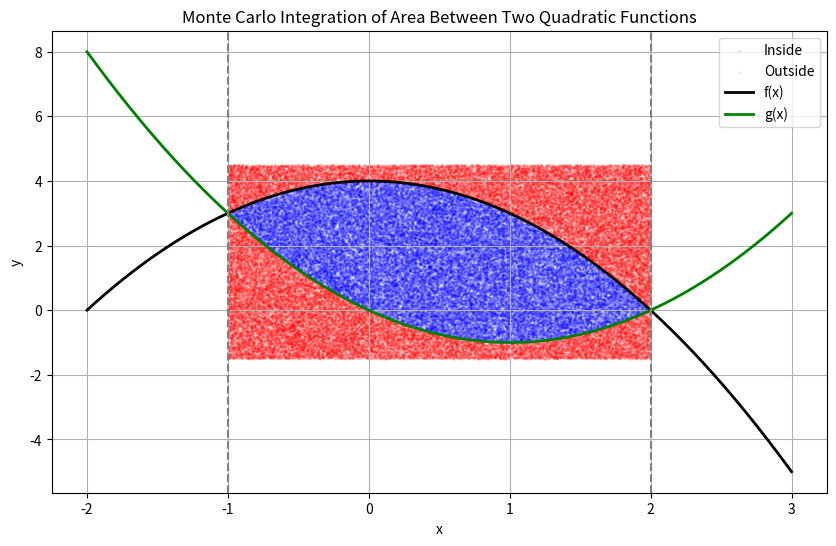

This figure's Python source:
import numpy as np
import matplotlib.pyplot as plt
from scipy.integrate import quad

def quadratic(x, a, b, c):
    return a * x**2 + b * x + c

def find_intersections(a1, b1, c1, a2, b2, c2):
    # f(x) - g(x) = (a1-a2)x^2 + (b1-b2)x + (c1-c2) = 0
    A = a1 - a2
    B = b1 - b2
    C = c1 - c2
    
    if A == 0:
        if B == 0:
            return None # 完全に一致
        else:
            return [-C / B] # 1次方程式になる場合
            
    discriminant = B**2 - 4*A*C
    if discriminant < 0:
        return [] # 交点なし
    elif discriminant == 0:
        return [-B / (2*A)] # 接する
    else:
        x1 = (-B - np.sqrt(discriminant)) / (2*A)
        x2 = (-B + np.sqrt(discriminant)) / (2*A)
        return sorted([x1, x2])

def calculate_area_integration(a1, b1, c1, a2, b2, c2, x_start, x_end):
    # 積分する関数: |f(x) - g(x)|
    def diff(x):
        return abs(quadratic(x, a1, b1, c1) - quadratic(x, a2, b2, c2))
    
    area, error = quad(diff, x_start, x_end)
    return area

def calculate_area_monte_carlo(a1, b1, c1, a2, b2, c2, x_start, x_end, num_samples=100000):
    # サンプリング領域（バウンディングボックス）の決定
    x_vals = np.linspace(x_start, x_end, 1000)
    y1_vals = quadratic(x_vals, a1, b1, c1)
    y2_vals = quadratic(x_vals, a2, b2, c2)
    
    ymin = min(np.min(y1_vals), np.min(y2_vals))
    ymax = max(np.max(y1_vals), np.max(y2_vals))
    
    # 領域が潰れないようにマージンを設ける（境界ギリギリだと判定エラーのリスクがあるため）
    y_margin = (ymax - ymin) * 0.1
    if y_margin == 0:
        y_margin = 1.0
    ymin -= y_margin
    ymax += y_margin
    
    box_area = (x_end - x_start) * (ymax - ymin)
    
    # 乱数で点を生成
    rand_x = np.random.uniform(x_start, x_end, num_samples)
    rand_y = np.random.uniform(ymin, ymax, num_samples)
    
    # 点が2つの曲線の間にあるか判定
    y_curves1 = quadratic(rand_x, a1, b1, c1)
    y_curves2 = quadratic(rand_x, a2, b2, c2)
    
    upper_curve = np.maximum(y_curves1, y_curves2)
    lower_curve = np.minimum(y_curves1, y_curves2)
    
    inside = (rand_y >= lower_curve) & (rand_y <= upper_curve)
    points_inside = np.sum(inside)
    
    # モンテカルロ法による面積計算
    mc_area = (points_inside / num_samples) * box_area
    
    return mc_area, rand_x, rand_y, inside

def main():
    print("任意の2つの二次関数 f(x) = a1*x^2 + b1*x + c1 と g(x) = a2*x^2 + b2*x + c2 の間の面積を求めます。")
    # ここでは例として以下の関数を使用します。任意に変更可能です。
    # f(x) = -x^2 + 4
    # g(x) = x^2 - 2x
    a1, b1, c1 = -1, 0, 4
    a2, b2, c2 = 1, -2, 0
    
    print(f"\n関数1: f(x) = {a1}x^2 + {b1}x + {c1}")
    print(f"関数2: g(x) = {a2}x^2 + {b2}x + {c2}")
    
    intersections = find_intersections(a1, b1, c1, a2, b2, c2)
    
    if not intersections or len(intersections) < 2:
        print("2つの関数は2点で交わらないため、囲まれる閉じた領域がありません。")
        return
        
    x_start, x_end = intersections[0], intersections[1]
    print(f"\n交点: x1 = {x_start:.4f}, x2 = {x_end:.4f}")
    
    # 定積分による理論値の計算
    area_int = calculate_area_integration(a1, b1, c1, a2, b2, c2, x_start, x_end)
    print(f"\n定積分による面積: {area_int:.6f}")
    
    # モンテカルロ法による面積の計算
    num_samples = 100000
    area_mc, rand_x, rand_y, inside = calculate_area_monte_carlo(a1, b1, c1, a2, b2, c2, x_start, x_end, num_samples)
    print(f"モンテカルロ法による面積 (N={num_samples}): {area_mc:.6f}")
    
    # 比較
    error = abs(area_int - area_mc)
    accuracy = (1 - error / area_int) * 100 if area_int != 0 else 0
    print(f"\n絶対誤差: {error:.6f}")
    print(f"精度: {accuracy:.4f}%")
    
    # 結果の可視化
    plt.figure(figsize=(10, 6))
    
    # サンプリング点をプロット (多すぎると重いので表示用に少し間引く等の工夫も可能ですが、今回はそのまま表示)
    plt.scatter(rand_x[inside], rand_y[inside], color='blue', s=1, alpha=0.1, label='Inside')
    plt.scatter(rand_x[~inside], rand_y[~inside], color='red', s=1, alpha=0.1, label='Outside')
    
    # 関数をプロット
    x_vals = np.linspace(x_start - 1, x_end + 1, 400)
    y1_vals = quadratic(x_vals, a1, b1, c1)
    y2_vals = quadratic(x_vals, a2, b2, c2)
    
    plt.plot(x_vals, y1_vals, 'k-', linewidth=2, label='f(x)')
    plt.plot(x_vals, y2_vals, 'g-', linewidth=2, label='g(x)')
    
    # 交点の境界線を引く
    plt.axvline(x=x_start, color='gray', linestyle='--')
    plt.axvline(x=x_end, color='gray', linestyle='--')
    
    plt.title('Monte Carlo Integration of Area Between Two Quadratic Functions')
    plt.xlabel('x')
    plt.ylabel('y')
    plt.legend()
    plt.grid(True)
    
    # 画像として保存
    plt.savefig('monte_carlo_result.png')
    print("\nグラフを 'monte_carlo_result.png' に保存しました。")

if __name__ == "__main__":
    main()
